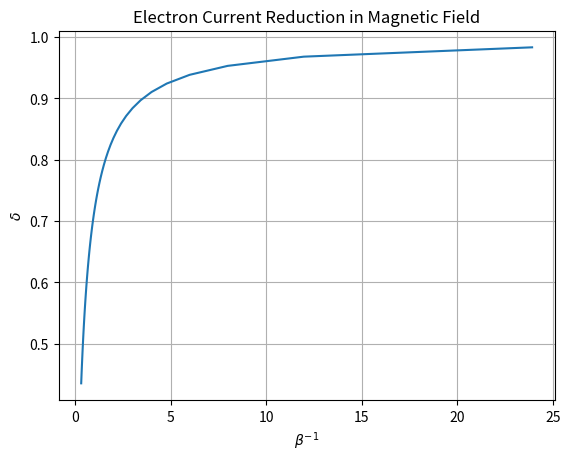

Reproduce this figure in Python.
# Author: Brian Lynch
# Edited: 10/5/16
##############################################################################

import math
import numpy as np
import matplotlib.pyplot as plt
import matplotlib as mpl

##############################################################################
# Physical constants
echarge  = float("1.6022e-19")                 # Coloumbs
evjoule  = float("1.6022e-19")                 # eV = ev_to_joule Joules
eperm    = float("8.854e-12")                  # s^4 A^2 m^-3 kg^-1
m_elec   = float("9.109e-31")                  # kg
kb       = float("1.381e-23")                  # m^2 kg s^-2 K^-1

##############################################################################
# Functions   
def debyeL(kT,n,q):
   #print 'debyeL function'
   return math.sqrt(eperm * kT * evjoule / (n * q * q))
    
def larmorR(m,v,q,B):
   #print 'larmorR function'
   return m * v / (q * B)

def vth(kT,m):
   #print 'vth function'
   return math.sqrt(8.0 * kT * evjoule / (math.pi * m))

# Citation for this electron saturation current reduction factor
# author = D. Bohm
# title  = The Characteristics of Electrical Discharges in Magnetic Fields
# year   = 1949
def deltaCorr(rp,dl,beta):
   temp1 = np.sqrt(1.0 + dl * dl * np.divide(np.multiply(beta,beta),rp**2))
   temp2 = 1.0 / (1.0 + math.pi * rp * temp1 / (8.0 * dl))
   return temp2
    
###############################################################################
# Magnetic field parameters
B = 2.0                        # Tesla

# Electron parameters
kTe   = 2.0                    # eV,      Electron temperature
ne    = float("1.0e15")        # m^-3,    Electron density
etS   = vth(kTe,m_elec)        # m/s,     Electron thermal speed
eDL   = debyeL(kTe,ne,echarge) # m        Electron Debye Length

# Dust parameters
dustR = float("4.5e-6")        # m        Dust Radius

##############################################################################
# Start the plotting

# evenly sampled B in 0.1 T intervals
arrayB     = np.arange(0.05, 4.0, 0.05)
arrayLar   = larmorR(m_elec,etS,echarge,arrayB)
arrayBeta  = np.divide(dustR,arrayLar)
arrayBetaInv  = np.divide(1.0,arrayBeta)
arrayDelta = deltaCorr(dustR,eDL,arrayBeta)

# make the plot
plt.plot(arrayBetaInv,arrayDelta)
plt.grid(True, which='both')
plt.xlabel(r'$\beta^{-1}$')
plt.ylabel('$\delta$')
plt.title('Electron Current Reduction in Magnetic Field')
# increase the font size
mpl.rcParams.update({'font.size': 16})
          
testname = 'electron_collection_reduction.png'
          
plt.savefig(str(testname))
plt.show()
